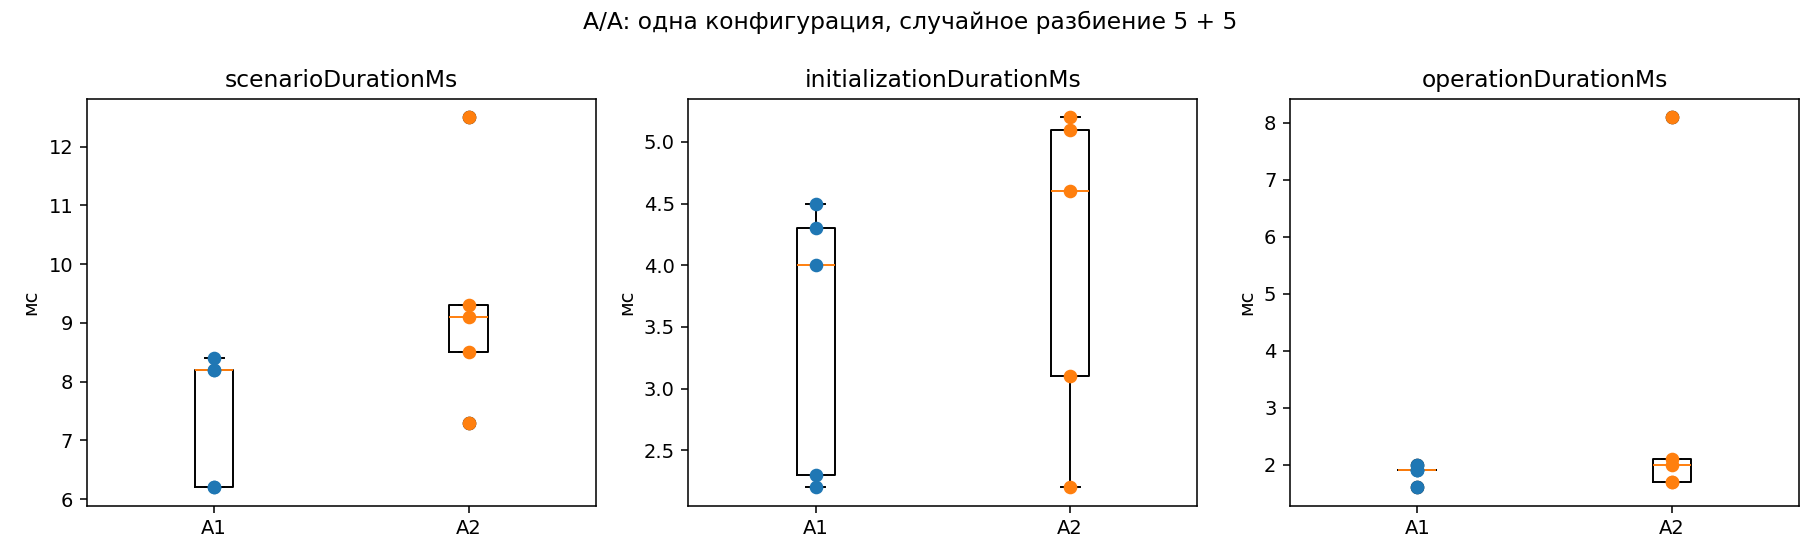

The data file committed next to this chart (first rows):
metric, median_a1, median_a2, median_difference, cliffs_delta, p_raw, n, median, iqr, ci95_low, ci95_high, p_holm
scenarioDurationMs, 8.2, 9.1, -0.9, -0.76, 0.05556, 10, 8.3, 1.425, 7.2, 9.1, 0.1667
initializationDurationMs, 4.0, 4.6, -0.6, -0.44, 0.3095, 10, 4.15, 2.075, 2.3, 4.8, 0.619
operationDurationMs, 1.9, 2, -0.1, -0.32, 0.4762, 10, 1.9, 0.25, 1.7, 2.05, 0.619
